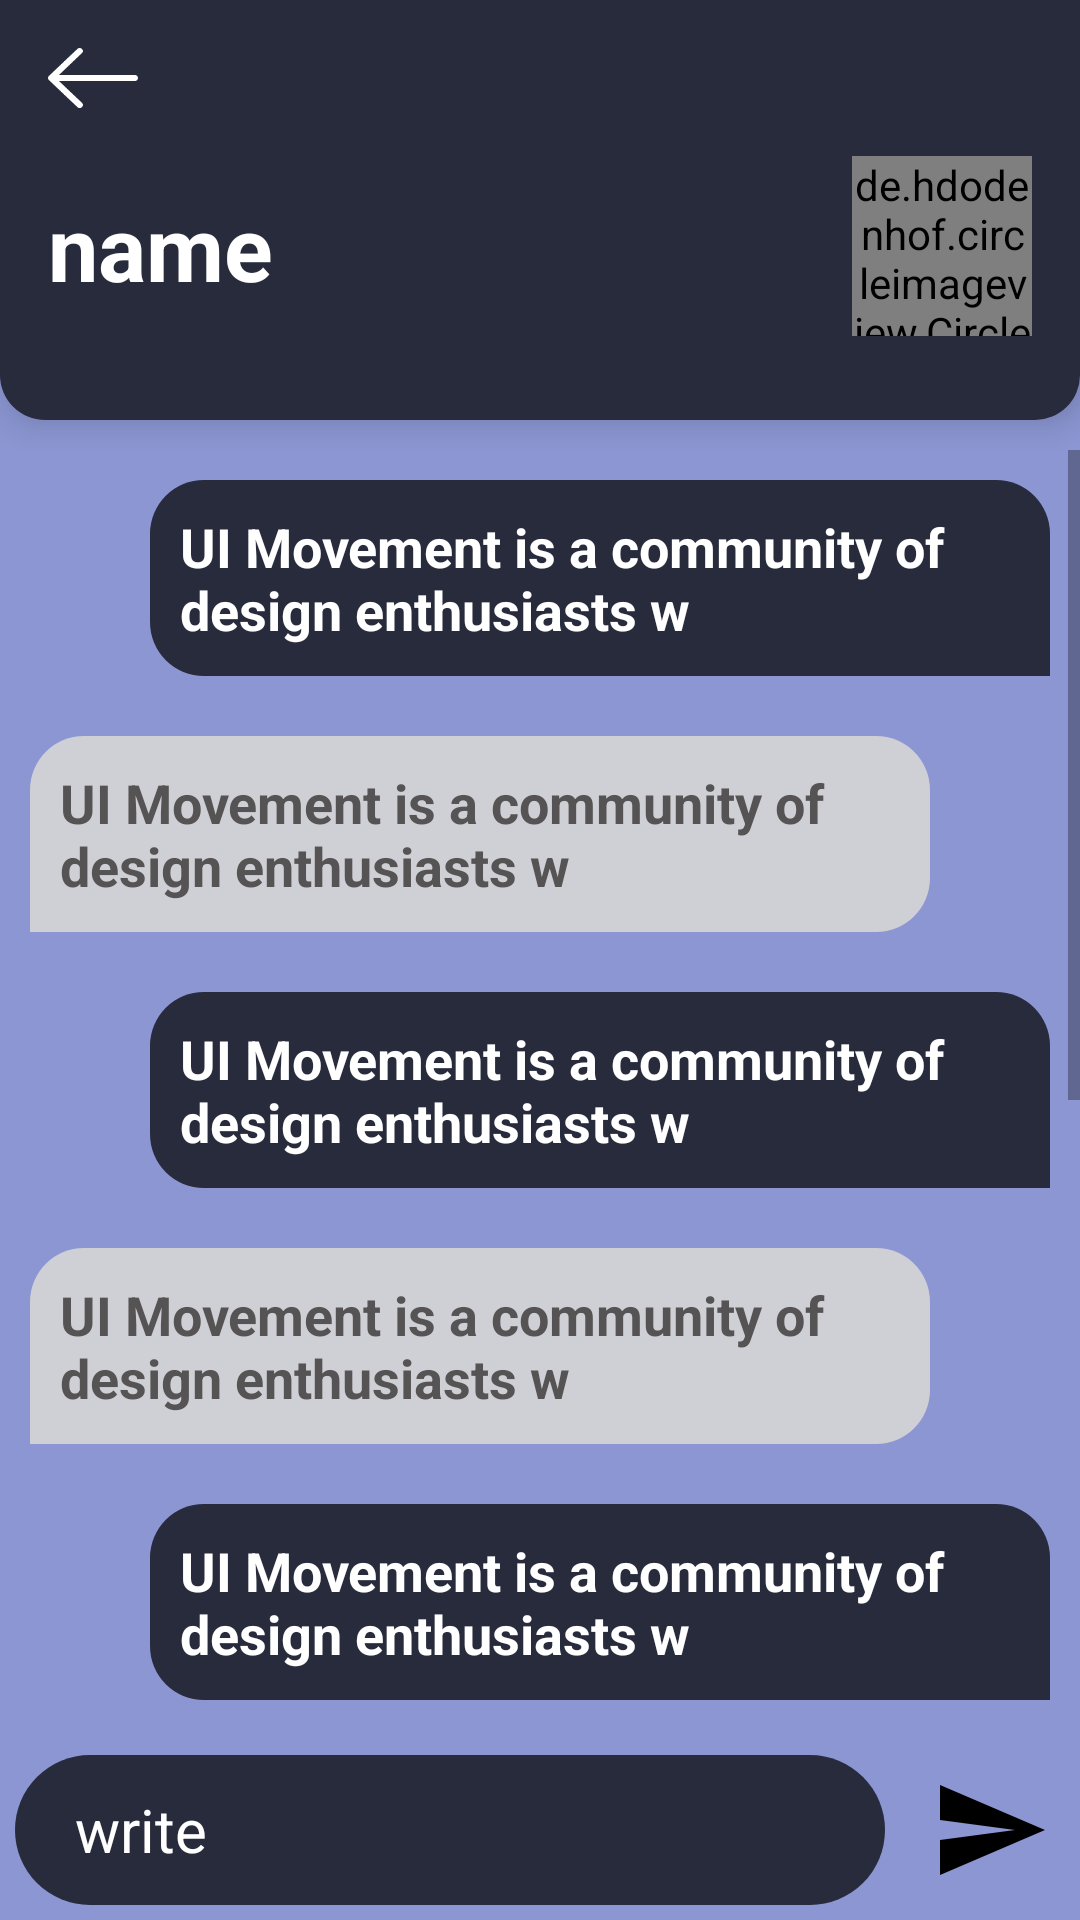

Android layout source for this screen:
<!-- AndroidManifest.xml: application theme AppTheme -->
<!-- res/layout/activity_chat.xml -->
<?xml version="1.0" encoding="utf-8"?>
<RelativeLayout
    xmlns:android="http://schemas.android.com/apk/res/android"
    xmlns:tools="http://schemas.android.com/tools"
    xmlns:app="http://schemas.android.com/apk/res-auto"
    xmlns:ads="http://schemas.android.com/apk/res-auto"
    android:layout_width="match_parent"
    android:layout_height="match_parent"
    android:background="#8b96d2"
    tools:context=".HomePage.ChatActivity">
    <LinearLayout
        android:id="@+id/a1"
        android:layout_width="match_parent"
        android:layout_height="140dp"
        android:background="@drawable/header_background"
        android:elevation="6dp"
        android:layout_marginBottom="10dp"
        android:backgroundTint="#272b3c"
        android:orientation="vertical"
        >
        <ImageView
            android:id="@+id/image_view_quiz_left_arrow"
            android:layout_width="30dp"
            android:layout_height="20dp"
            android:layout_marginStart="16dp"
            android:layout_marginLeft="16dp"
            android:layout_marginTop="16dp"
            android:background="@drawable/ic_left_arrow"
            app:layout_constraintStart_toStartOf="parent"
            app:layout_constraintTop_toTopOf="parent"
            android:onClick="back"
            android:backgroundTint="#fff"/>
        <LinearLayout
            android:layout_width="match_parent"
            android:layout_height="60dp"
            android:layout_margin="16dp"
            android:orientation="horizontal">
            <TextView
                android:id="@+id/name"
                android:layout_weight="1"
                android:layout_width="match_parent"
                android:layout_height="match_parent"
                android:text="name"
                android:textColor="#fff"
                android:textStyle="bold"
                android:textSize="30dp"
                android:paddingTop="10dp"
                />
            <de.hdodenhof.circleimageview.CircleImageView xmlns:app="http://schemas.android.com/apk/res-auto"
                android:id="@+id/profile_image1"
                android:layout_width="60dp"
                android:layout_height="60dp"
                android:src="@drawable/d1"
                app:civ_border_color="#FF000000"
                app:civ_border_width="2dp" />
        </LinearLayout>

    </LinearLayout>
    <RelativeLayout
        android:layout_width="match_parent"
        android:layout_height="match_parent"
        android:layout_below="@+id/a1"
        android:orientation="vertical"
        >
    <ScrollView
        android:layout_width="match_parent"
        android:layout_height="wrap_content"
        android:layout_above="@+id/recy2"
        >
    <LinearLayout
        android:layout_width="match_parent"
        android:layout_height="match_parent"
        android:orientation="vertical"
        >
        <TextView
            android:layout_width="match_parent"
            android:layout_height="wrap_content"
            android:text="UI Movement is a community of design enthusiasts w
"
            android:textSize="18dp"
            android:layout_marginStart="50dp"
            android:layout_marginTop="10dp"
            android:layout_marginBottom="10dp"
            android:layout_marginEnd="10dp"
            android:background="@drawable/our_message"
            android:padding="10dp"
            android:textColor="#fff"
            android:textStyle="bold"/>
        <TextView
            android:layout_width="match_parent"
            android:layout_height="wrap_content"
            android:text="UI Movement is a community of design enthusiasts w
"
            android:textSize="18dp"
            android:layout_marginStart="10dp"
            android:layout_marginTop="10dp"
            android:layout_marginBottom="10dp"
            android:layout_marginEnd="50dp"
            android:background="@drawable/not_our_message"
            android:padding="10dp"
            android:textColor="#555353"
            android:textStyle="bold"/>
        <TextView
            android:layout_width="match_parent"
            android:layout_height="wrap_content"
            android:text="UI Movement is a community of design enthusiasts w
"
            android:textSize="18dp"
            android:layout_marginStart="50dp"
            android:layout_marginTop="10dp"
            android:layout_marginBottom="10dp"
            android:layout_marginEnd="10dp"
            android:background="@drawable/our_message"
            android:padding="10dp"
            android:textColor="#fff"
            android:textStyle="bold"/>
        <TextView
            android:layout_width="match_parent"
            android:layout_height="wrap_content"
            android:text="UI Movement is a community of design enthusiasts w
"
            android:textSize="18dp"
            android:layout_marginStart="10dp"
            android:layout_marginTop="10dp"
            android:layout_marginBottom="10dp"
            android:layout_marginEnd="50dp"
            android:background="@drawable/not_our_message"
            android:padding="10dp"
            android:textColor="#555353"
            android:textStyle="bold"/>
        <TextView
            android:layout_width="match_parent"
            android:layout_height="wrap_content"
            android:text="UI Movement is a community of design enthusiasts w
"
            android:textSize="18dp"
            android:layout_marginStart="50dp"
            android:layout_marginTop="10dp"
            android:layout_marginBottom="10dp"
            android:layout_marginEnd="10dp"
            android:background="@drawable/our_message"
            android:padding="10dp"
            android:textColor="#fff"
            android:textStyle="bold"/>
        <TextView
            android:layout_width="match_parent"
            android:layout_height="wrap_content"
            android:text="UI Movement is a community of design enthusiasts w
"
            android:textSize="18dp"
            android:layout_marginStart="10dp"
            android:layout_marginTop="10dp"
            android:layout_marginBottom="10dp"
            android:layout_marginEnd="50dp"
            android:background="@drawable/not_our_message"
            android:padding="10dp"
            android:textColor="#555353"
            android:textStyle="bold"/>
        <TextView
            android:layout_width="match_parent"
            android:layout_height="wrap_content"
            android:text="UI Movement is a community of design enthusiasts w
"
            android:textSize="18dp"
            android:layout_marginStart="50dp"
            android:layout_marginTop="10dp"
            android:layout_marginBottom="10dp"
            android:layout_marginEnd="10dp"
            android:background="@drawable/our_message"
            android:padding="10dp"
            android:textColor="#fff"
            android:textStyle="bold"/>
        <TextView
            android:layout_width="match_parent"
            android:layout_height="wrap_content"
            android:text="UI Movement is a community of design enthusiasts w
"
            android:textSize="18dp"
            android:layout_marginStart="10dp"
            android:layout_marginTop="10dp"
            android:layout_marginBottom="10dp"
            android:layout_marginEnd="50dp"
            android:background="@drawable/not_our_message"
            android:padding="10dp"
            android:textColor="#555353"
            android:textStyle="bold"/>
        <TextView
            android:layout_width="match_parent"
            android:layout_height="wrap_content"
            android:text="UI Movement is a community of design enthusiasts w
"
            android:textSize="18dp"
            android:layout_marginStart="50dp"
            android:layout_marginTop="10dp"
            android:layout_marginBottom="10dp"
            android:layout_marginEnd="10dp"
            android:background="@drawable/our_message"
            android:padding="10dp"
            android:textColor="#fff"
            android:textStyle="bold"/>
        <TextView
            android:layout_width="match_parent"
            android:layout_height="wrap_content"
            android:text="UI Movement is a community of design enthusiasts w
"
            android:textSize="18dp"
            android:layout_marginStart="10dp"
            android:layout_marginTop="10dp"
            android:layout_marginBottom="10dp"
            android:layout_marginEnd="50dp"
            android:background="@drawable/not_our_message"
            android:padding="10dp"
            android:textColor="#555353"
            android:textStyle="bold"/>
    </LinearLayout>
    </ScrollView>
        <LinearLayout
            android:id="@+id/recy2"
            android:layout_width="match_parent"
            android:layout_height="wrap_content"
            android:orientation="horizontal"
            android:layout_alignParentBottom="true">
            <EditText
                android:layout_width="match_parent"
                android:layout_height="50dp"
                android:layout_alignParentBottom="true"
                android:layout_margin="5dp"
                android:background="@drawable/circle"
                android:hint="write"
                android:paddingStart="20dp"
                android:textSize="20dp"
                android:textColor="#fff"
                android:textColorHint="#fff"
                android:layout_weight="1"
                />
            <ImageView
                android:layout_width="50dp"
                android:layout_height="50dp"
                android:src="@drawable/ic_send_black_24dp"
                android:layout_margin="5dp"
                android:padding="5dp"
                android:backgroundTint="#000"/>
        </LinearLayout>

    </RelativeLayout>




</RelativeLayout>
<!-- resources referenced by this layout -->
<resources>
  <!-- drawable circle (drawable) -->
  <?xml version="1.0" encoding="utf-8"?>
  <shape android:shape="rectangle" xmlns:android="http://schemas.android.com/apk/res/android">
  <corners android:radius="100dp"/>
      <solid android:color="#272b3c"/>
  </shape>
  <!-- drawable header_background (drawable) -->
  <?xml version="1.0" encoding="utf-8"?>
  <shape android:shape="rectangle" xmlns:android="http://schemas.android.com/apk/res/android">
  <solid android:color="#272b3c"/>
      <corners android:bottomRightRadius="15dp" android:bottomLeftRadius="15dp"/>
  </shape>
  <!-- drawable ic_left_arrow (drawable) -->
  <vector xmlns:android="http://schemas.android.com/apk/res/android"
      android:width="49dp"
      android:height="34dp"
      android:viewportWidth="49"
      android:viewportHeight="34">
      <path
          android:pathData="M16.004,0.5113C16.6715,-0.1704 17.7825,-0.1704 18.4734,0.5113C19.141,1.1701 19.141,2.2665 18.4734,2.9237L5.9519,15.2802H47.2712C48.2344,15.2817 49,16.0372 49,16.9877C49,17.9382 48.2344,18.7183 47.2712,18.7183H5.9519L18.4734,31.0518C19.141,31.7335 19.141,32.8315 18.4734,33.4887C17.7825,34.1704 16.67,34.1704 16.004,33.4887L0.5182,18.2069C-0.1727,17.5482 -0.1727,16.4518 0.5182,15.7946L16.004,0.5113Z"
          android:fillColor="#fff"/>
  </vector>
  <!-- drawable ic_send_black_24dp (drawable) -->
  <vector android:height="24dp" android:tint="#000"
      android:viewportHeight="24.0" android:viewportWidth="24.0"
      android:width="24dp" xmlns:android="http://schemas.android.com/apk/res/android">
      <path android:fillColor="#000" android:pathData="M2.01,21L23,12 2.01,3 2,10l15,2 -15,2z"/>
  </vector>
  <!-- drawable not_our_message (drawable) -->
  <?xml version="1.0" encoding="utf-8"?>
  <shape android:shape="rectangle" xmlns:android="http://schemas.android.com/apk/res/android">
      <solid android:color="#CFD0D5"/>
      <corners android:topRightRadius="18dp"
          android:topLeftRadius="18dp"
          android:bottomLeftRadius="0dp"
          android:bottomRightRadius="18dp"/>
  
  </shape>
  <!-- drawable our_message (drawable) -->
  <?xml version="1.0" encoding="utf-8"?>
  <shape android:shape="rectangle" xmlns:android="http://schemas.android.com/apk/res/android">
  <solid android:color="#272b3c"/>
      <corners android:topRightRadius="18dp"
          android:topLeftRadius="18dp"
          android:bottomLeftRadius="18dp"/>
  
  </shape>
  <style name="AppTheme" parent="Theme.AppCompat.Light.NoActionBar">
          
          <item name="colorPrimary">@color/colorPrimary</item>
          <item name="colorPrimaryDark">#272b3c</item>
          <item name="colorAccent">@color/colorAccent</item>
      </style>
  <color name="colorPrimary">#008577</color>
  <color name="colorAccent">#D81B60</color>
</resources>
